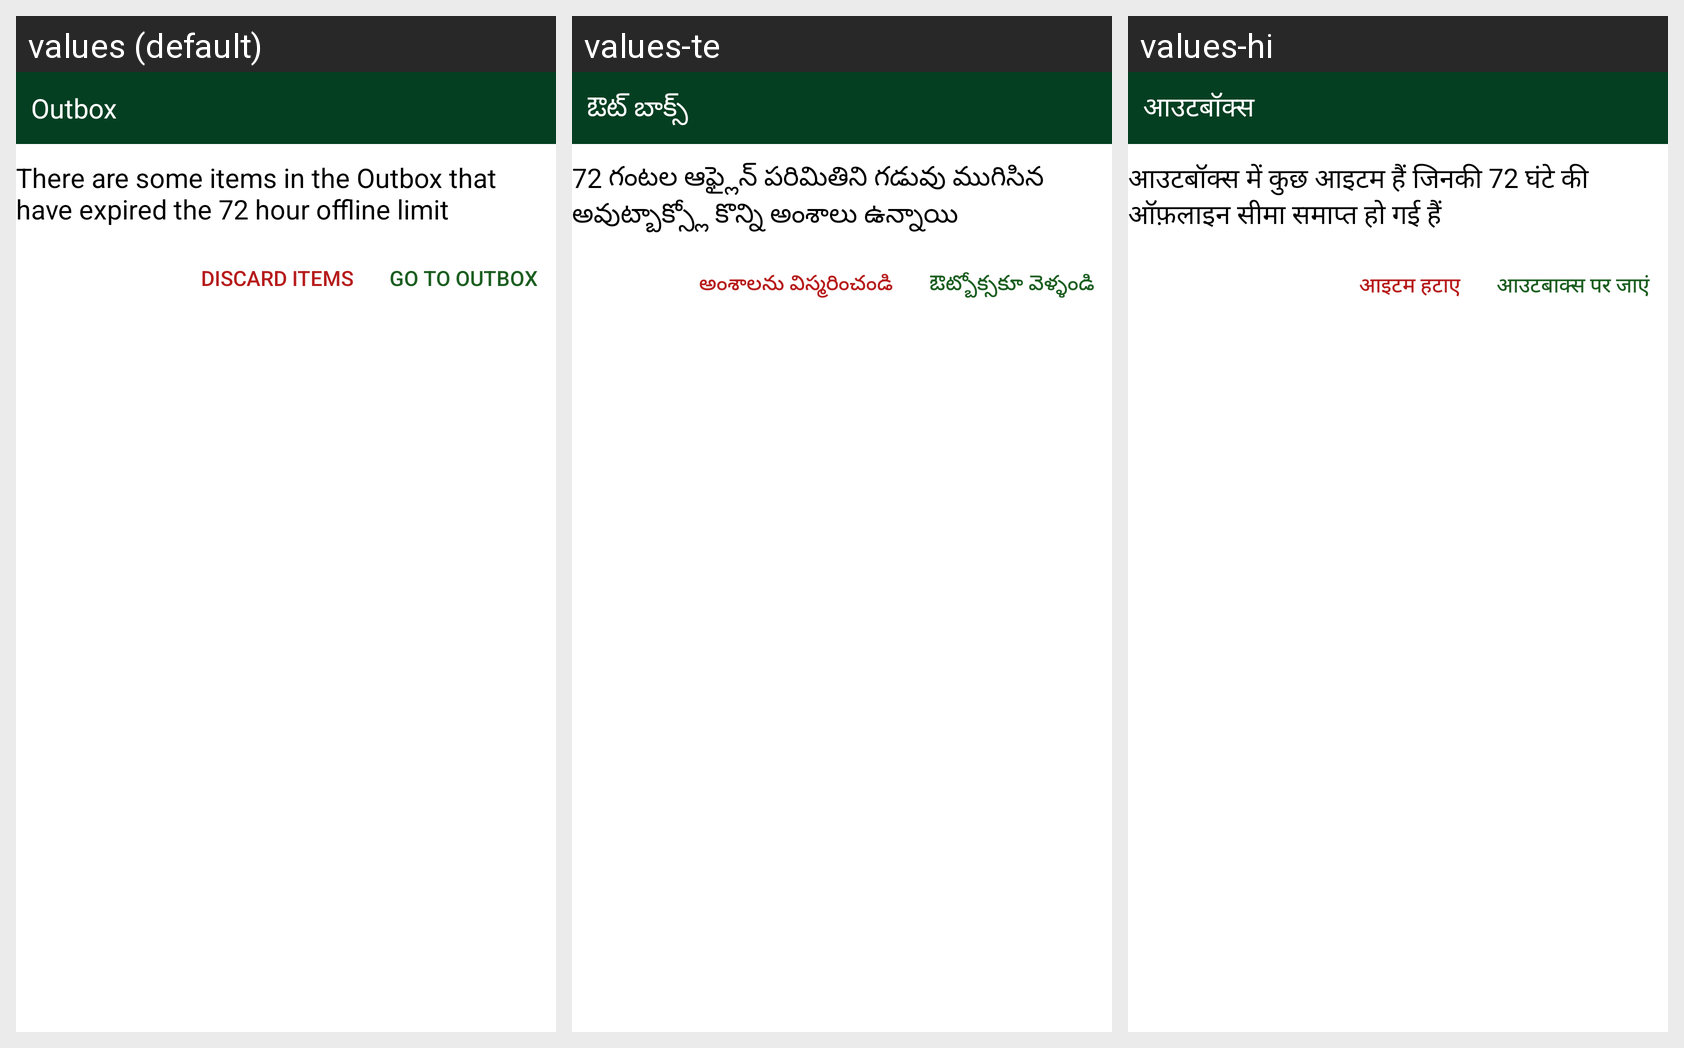

Locale-by-locale string values for the Android screen shown in this grid:
Android screen res/layout/dialog_check_outbox.xml rendered under 3 locales, left to right: values (default), values-te, values-hi. Device: Nexus 5 (rendered at 1080×1920; each locale shown at half size, 540×960, under a caption strip naming it); theme AppTheme.
Strings drawn on this screen, with the default value and each locale's value (text and hints the layout hard-codes, and strings that could not be matched under every locale, appear in the picture but are not listed):

outbox
  values: Outbox
  values-te: ఔట్ బాక్స్
  values-hi: आउटबॉक्स

expired_outbox
  values: There are some items in the Outbox that have expired the 72 hour offline limit
  values-te: 72 గంటల ఆఫ్లైన్ పరిమితిని గడువు ముగిసిన అవుట్బాక్స్లో కొన్ని అంశాలు ఉన్నాయి
  values-hi: आउटबॉक्स में कुछ आइटम हैं जिनकी 72 घंटे की ऑफ़लाइन सीमा समाप्त हो गई हैं

btn_discard
  values: Discard items
  values-te: అంశాలను విస్మరించండి
  values-hi: आइटम हटाए

go_to_outbox
  values: GO TO OUTBOX
  values-te: ఔట్బోక్సకూ వెళ్ళండి
  values-hi: आउटबाक्स पर जाएं
